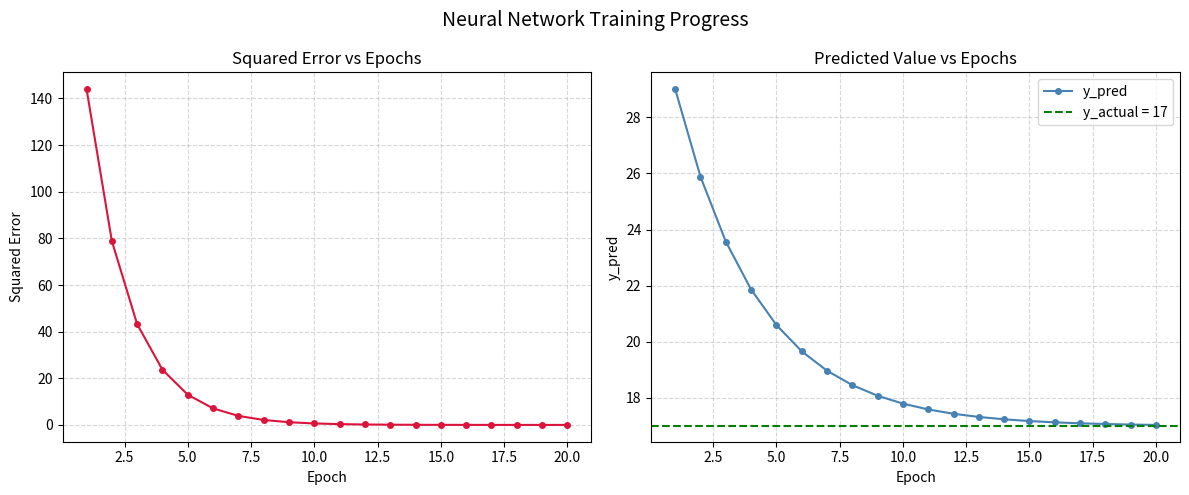

The matplotlib source for this figure: (Note: this script raises an exception after producing the figure.)
import numpy as np
import matplotlib.pyplot as plt

# ─── 1. Activation Functions ───────────────────────────────────────────────
def sigmoid(x):
    return 1 / (1 + np.exp(-x))

def tanh(x):
    return np.tanh(x)

def relu(x):
    return np.maximum(0, x)

# ─── 2. Sample Data ────────────────────────────────────────────────────────
x1 = 3
x2 = 2
y_actual = 17

# ─── 3. Initialize Weights (random between 1 and 10) ──────────────────────
np.random.seed(42)
w1 = float(np.random.randint(1, 11))
w2 = float(np.random.randint(1, 11))
print(f"Initial weights:  w1 = {w1},  w2 = {w2}")

# ─── Hyperparameter ────────────────────────────────────────────────────────
learning_rate = 0.01
epochs = 20

# ─── History for plotting ──────────────────────────────────────────────────
error_history = []
ypred_history = []

# ─── 4-6. Training Loop (Feed Forward → Error → Backprop) ─────────────────
for epoch in range(1, epochs + 1):

    # Feed Forward
    y_pred = x1 * w1 + x2 * w2

    # Error Calculation
    error = (y_actual - y_pred) ** 2

    # Back Propagation
    dE_dw1 = -2 * (y_actual - y_pred) * x1
    dE_dw2 = -2 * (y_actual - y_pred) * x2

    # Update weights
    w1 -= learning_rate * dE_dw1
    w2 -= learning_rate * dE_dw2

    error_history.append(error)
    ypred_history.append(y_pred)

    print(f"Epoch {epoch:2d} | y_pred = {y_pred:8.4f} | error = {error:10.4f} | w1 = {w1:.4f} | w2 = {w2:.4f}")

print(f"\nFinal weights:  w1 = {w1:.4f},  w2 = {w2:.4f}")
print(f"Final y_pred   = {y_pred:.4f}  (target = {y_actual})")

# ─── 7. Visualization ──────────────────────────────────────────────────────
fig, axes = plt.subplots(1, 2, figsize=(12, 5))
fig.suptitle("Neural Network Training Progress", fontsize=14)

axes[0].plot(range(1, epochs + 1), error_history, color="crimson", marker="o", markersize=4)
axes[0].set_title("Squared Error vs Epochs")
axes[0].set_xlabel("Epoch")
axes[0].set_ylabel("Squared Error")
axes[0].grid(True, linestyle="--", alpha=0.5)

axes[1].plot(range(1, epochs + 1), ypred_history, color="steelblue", marker="o", markersize=4, label="y_pred")
axes[1].axhline(y=y_actual, color="green", linestyle="--", linewidth=1.5, label=f"y_actual = {y_actual}")
axes[1].set_title("Predicted Value vs Epochs")
axes[1].set_xlabel("Epoch")
axes[1].set_ylabel("y_pred")
axes[1].legend()
axes[1].grid(True, linestyle="--", alpha=0.5)

plt.tight_layout()
plt.savefig("/mnt/user-data/outputs/training_plots.png", dpi=150)
print("Plot saved.")
